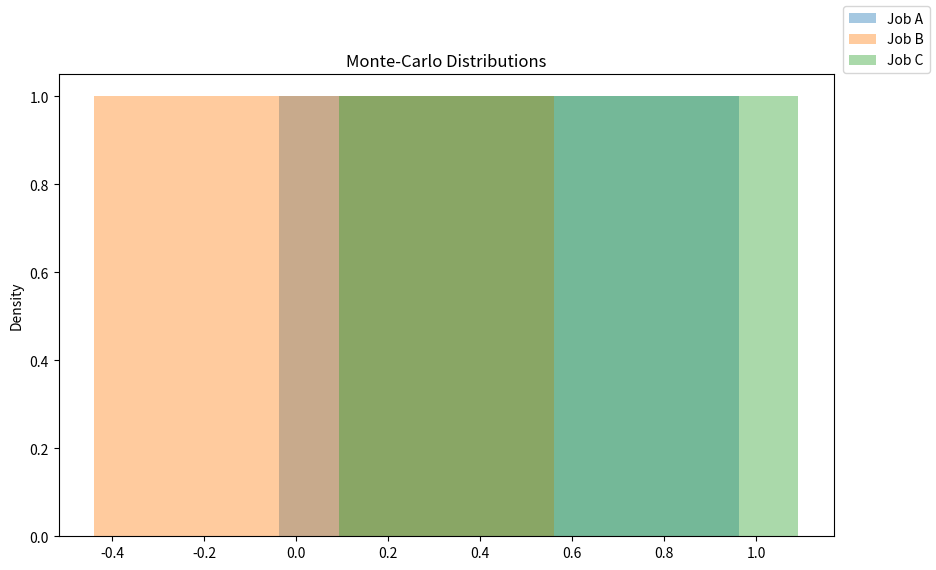

Source code (Python):
#Tarea 11#
import random
import seaborn as sns
import matplotlib.pyplot as plt

iterations=10000
variables=['work','salary','conditions','career_advancement','social_impact','job_security','life_balance','location','atmosphere','travel']

def Monte_Carlo(grade):
 final_results=[]
 weight=[0.15,0.09,0.12,0.11,0.12,0.02,0.11,0.07,0.1,0.11]
 for n in range(iterations):
    results=[]
 for i in range(len(variables)):
    value = weight[i] * (random.uniform(grade[i][0], grade[i][1]))
 results.append(value)

 final_results.append(sum(results))
 return final_results

a = Monte_Carlo([[4,9],[8.5,10],[5,9],[8.5,9.5],[3,7],[4,9],[3,8],[7.5,8],[5,9],[0,6]])
b = Monte_Carlo([[5,10],[4,4],[7,9],[2,8],[6,9.5],[8.5,10],[8,10],[0,7],[3,9],[0,3]])
c = Monte_Carlo([[4,7],[6,8],[6,9],[6.5,9],[2,6],[6.5,9],[5.5,9],[9.5,9.5],[5,9],[4,9]])

fig = plt.figure(figsize=(10,6))
sns.distplot(a)
sns.distplot(b)
sns.distplot(c)
fig.legend(labels=['Job A','Job B','Job C'])
plt.title('Monte-Carlo Distributions')
plt.show()